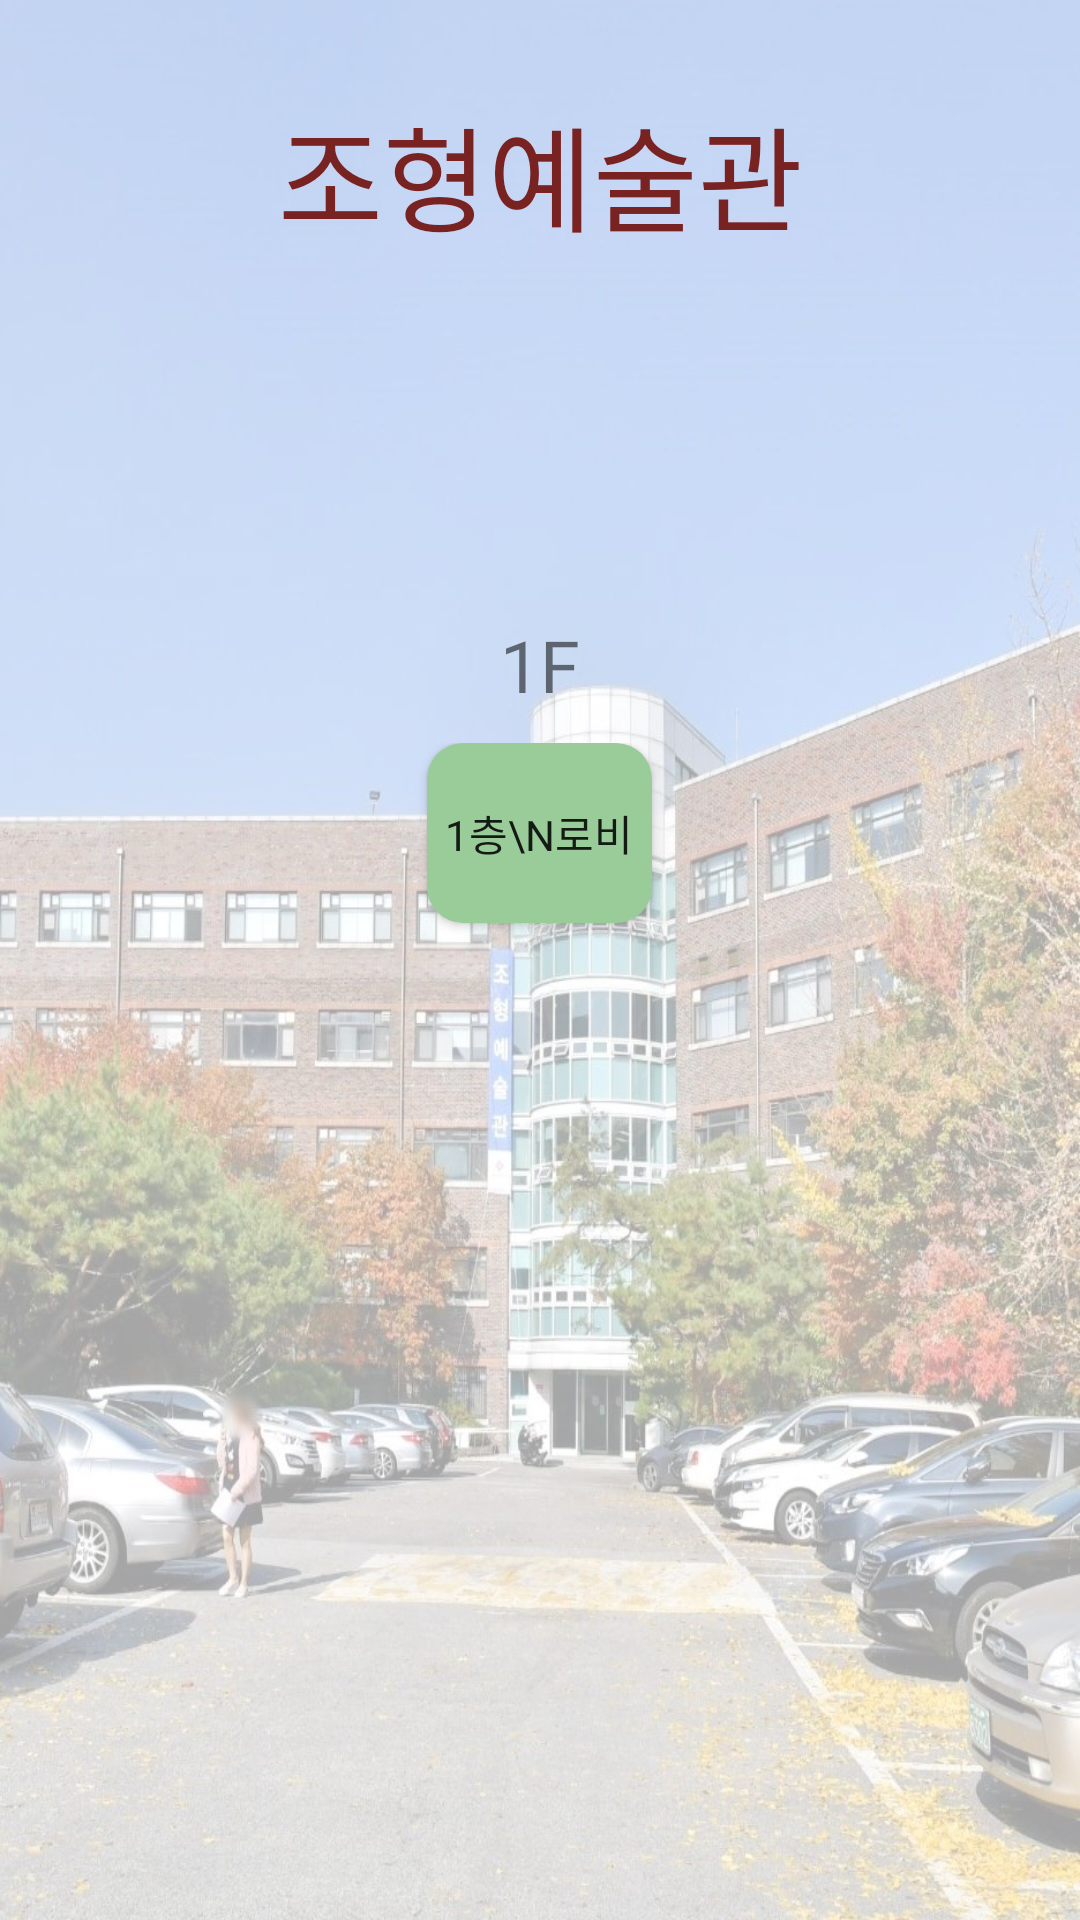

Produce the Android XML layout that renders to this screen, including the resource entries it uses.
<!-- AndroidManifest.xml: application theme Theme.GuruApp_1 -->
<!-- res/layout/activity_joyegwan2.xml -->
<?xml version="1.0" encoding="utf-8"?>
<LinearLayout xmlns:android="http://schemas.android.com/apk/res/android"
    xmlns:app="http://schemas.android.com/apk/res-auto"
    xmlns:tools="http://schemas.android.com/tools"
    android:layout_width="match_parent"
    android:layout_height="match_parent"
    android:orientation="vertical"
    android:background="@drawable/joye"
    tools:context=".JoyegwanActivity">

    
    <TextView
        android:id="@+id/joye2_text1"
        android:layout_width="match_parent"
        android:layout_height="wrap_content"
        android:layout_marginTop="30dp"
        android:gravity="center"
        android:textColor="#792222"
        android:fontFamily="@font/scdream7"
        android:text="조형예술관"
        android:textSize="38sp"></TextView>

    <TextView
        android:id="@+id/joye2_text2"
        android:layout_width="match_parent"
        android:layout_height="wrap_content"
        android:layout_marginTop="120dp"
        android:layout_marginBottom="10dp"
        android:gravity="center"
        android:fontFamily="@font/cafe24surround"
        android:text="1F"
        android:textSize="24sp" />

    <LinearLayout
        android:layout_width="wrap_content"
        android:layout_height="70dp"
        android:layout_gravity="center">

        <Button
            android:id="@+id/joye2_button1"
            android:layout_width="75dp"
            android:layout_height="60dp"
            android:layout_marginHorizontal="5dp"
            android:fontFamily="@font/cafe24surround"
            android:background="@drawable/button_background3"
            android:text="1층\n로비" />

    </LinearLayout>

</LinearLayout>
<!-- resources referenced by this layout -->
<resources>
  <!-- drawable button_background3 (drawable) -->
  <?xml version="1.0" encoding="utf-8"?>
  <shape xmlns:android="http://schemas.android.com/apk/res/android"
      android:padding="10dp"
      android:shape="rectangle" >
      <solid android:color="#99CC99"/>
      <corners
          android:bottomLeftRadius="12dp"
          android:bottomRightRadius="12dp"
          android:topLeftRadius="12dp"
          android:topRightRadius="12dp" />
  </shape>
  <!-- drawable joye: jpg bitmap (drawable, 208601 bytes) -->
  <style name="Theme.GuruApp_1" parent="Theme.AppCompat.Light.DarkActionBar">
          
          <item name="colorPrimary">@color/main_red</item>
          <item name="colorPrimaryVariant">@color/main_red_dark</item>
          <item name="colorOnPrimary">@color/white</item>
  
          
          <item name="android:statusBarColor" tools:targetApi="l">?attr/colorPrimaryVariant</item>
          
      </style>
  <color name="main_red">#AC3030</color>
  <color name="main_red_dark">#792222</color>
  <color name="white">#FFFFFFFF</color>
</resources>
